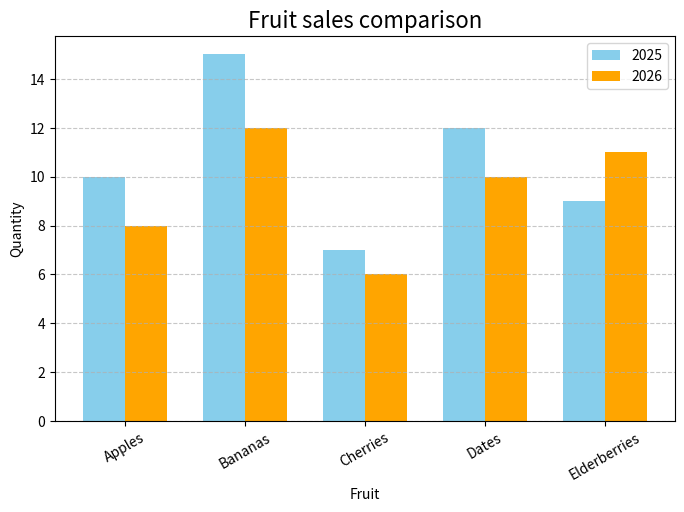

Write the Python code that produced this figure.
import matplotlib.pyplot as plt
import numpy as np

categories = ["Apples", "Bananas", "Cherries", "Dates", "Elderberries"]
values1 = [10,15,7,12,9]
values2 = [8,12,6,10,11]

x = np.arange(len(categories))
width=0.35

plt.figure(figsize=(8, 5))

plt.bar(x - width/2, values1, width, label="2025", color="SkyBlue")
plt.bar(x + width/2, values2, width, label="2026", color="orange")

plt.xticks(x, categories, rotation=30)

plt.xlabel("Fruit")
plt.ylabel("Quantity")
plt.title("Fruit sales comparison", fontsize=16)

plt.grid(axis="y", linestyle="--", alpha=0.7)
plt.legend()

plt.show()
